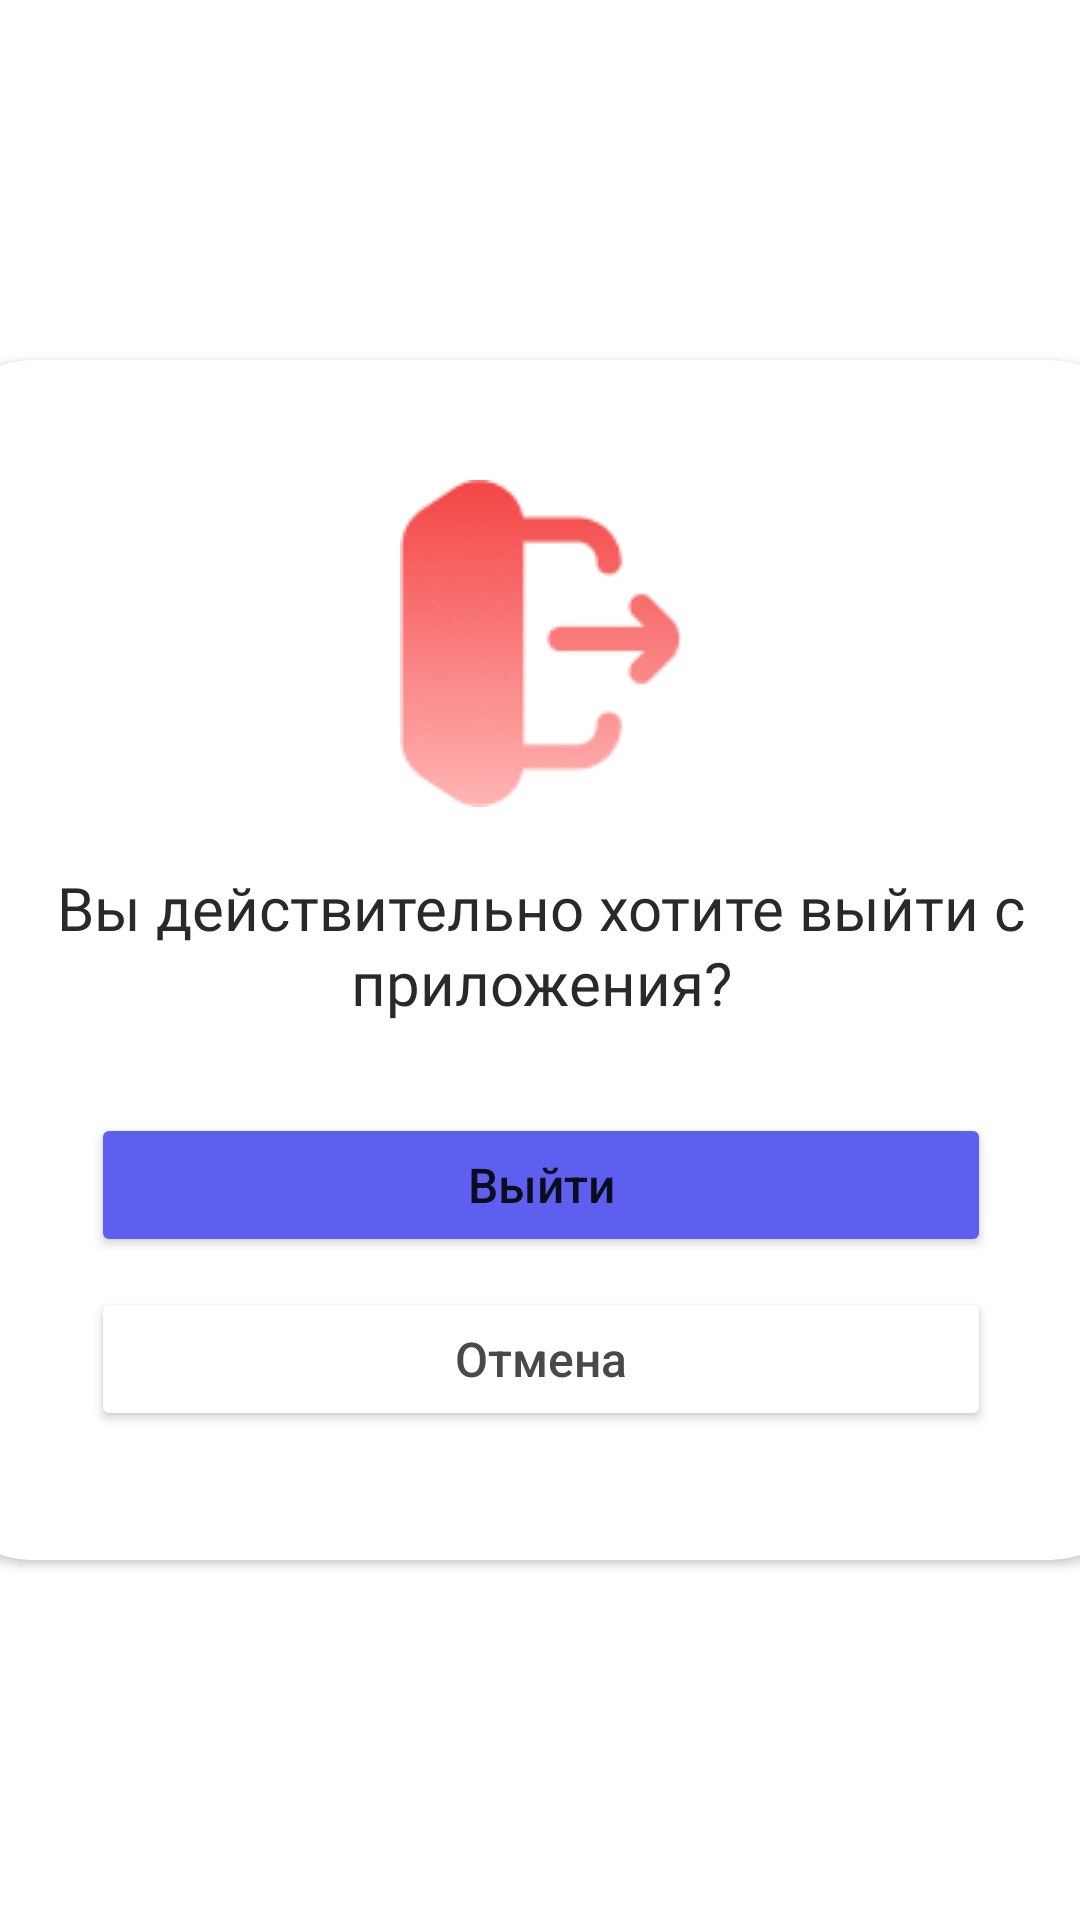

Produce the Android XML layout that renders to this screen, including the resource entries it uses.
<!-- AndroidManifest.xml: application theme Theme.Neobis_Android_Chapter8 -->
<!-- res/layout/logout_dialog.xml -->
<?xml version="1.0" encoding="utf-8"?>
<androidx.constraintlayout.widget.ConstraintLayout xmlns:android="http://schemas.android.com/apk/res/android"
    xmlns:app="http://schemas.android.com/apk/res-auto"
    xmlns:tools="http://schemas.android.com/tools"
    android:layout_width="match_parent"
    android:layout_height="match_parent">

    <androidx.cardview.widget.CardView
        android:id="@+id/card"
        android:layout_width="400dp"
        android:layout_height="400dp"
        app:cardCornerRadius="30dp"
        app:layout_constraintBottom_toBottomOf="parent"
        app:layout_constraintEnd_toEndOf="parent"
        app:layout_constraintStart_toStartOf="parent"
        app:layout_constraintTop_toTopOf="parent" >

        <androidx.constraintlayout.widget.ConstraintLayout
            android:layout_width="match_parent"
            android:layout_height="match_parent">

            <ImageView
                android:id="@+id/img_logout"
                android:layout_width="wrap_content"
                android:layout_height="wrap_content"
                android:layout_marginTop="40dp"
                app:layout_constraintEnd_toEndOf="parent"
                app:layout_constraintStart_toStartOf="parent"
                app:layout_constraintTop_toTopOf="parent"
                app:srcCompat="@drawable/logout" />

            <TextView
                android:id="@+id/msg"
                android:layout_width="wrap_content"
                android:layout_height="wrap_content"
                android:layout_marginTop="20dp"
                android:fontFamily="@font/gothampro_medium"
                android:gravity="center|center_vertical"
                android:text="Вы действительно хотите выйти с приложения?"
                android:textColor="#292929"
                android:textSize="20sp"
                app:layout_constraintEnd_toEndOf="parent"
                app:layout_constraintStart_toStartOf="parent"
                app:layout_constraintTop_toBottomOf="@+id/img_logout"
                app:lineHeight="25sp" />

            <Button
                android:id="@+id/button_delete"
                android:layout_width="300dp"
                android:layout_height="wrap_content"
                android:layout_marginTop="30dp"
                android:backgroundTint="#5D5FEF"
                android:text="Выйти"
                android:textAllCaps="false"
                android:textSize="16sp"
                app:cornerRadius="15dp"
                app:layout_constraintEnd_toEndOf="parent"
                app:layout_constraintStart_toStartOf="parent"
                app:layout_constraintTop_toBottomOf="@+id/msg" />

            <Button
                android:id="@+id/button_cancel"
                android:layout_width="300dp"
                android:layout_height="wrap_content"
                android:layout_marginTop="10dp"
                android:backgroundTint="@color/white"
                android:text="Отмена"
                android:textAllCaps="false"
                android:textColor="#494949"
                android:textSize="16sp"
                app:cornerRadius="15dp"
                app:layout_constraintEnd_toEndOf="parent"
                app:layout_constraintStart_toStartOf="parent"
                app:layout_constraintTop_toBottomOf="@+id/button_delete" />

        </androidx.constraintlayout.widget.ConstraintLayout>
    </androidx.cardview.widget.CardView>
</androidx.constraintlayout.widget.ConstraintLayout>
<!-- resources referenced by this layout -->
<resources>
  <color name="white">#FFFFFFFF</color>
  <!-- drawable logout: png bitmap (drawable, 6754 bytes) -->
  <style name="Theme.Neobis_Android_Chapter8" parent="Theme.MaterialComponents.DayNight.DarkActionBar">
          
          <item name="colorPrimary">@color/purple_500</item>
          <item name="colorPrimaryVariant">@color/purple_700</item>
          <item name="colorOnPrimary">@color/white</item>
          
          <item name="colorSecondary">@color/teal_200</item>
          <item name="colorSecondaryVariant">@color/teal_700</item>
          <item name="colorOnSecondary">@color/black</item>
          
          <item name="android:statusBarColor">?attr/colorPrimaryVariant</item>
          
      </style>
  <color name="purple_500">#FF6200EE</color>
  <color name="purple_700">#FF3700B3</color>
  <color name="teal_200">#FF03DAC5</color>
  <color name="teal_700">#FF018786</color>
  <color name="black">#FF000000</color>
</resources>
